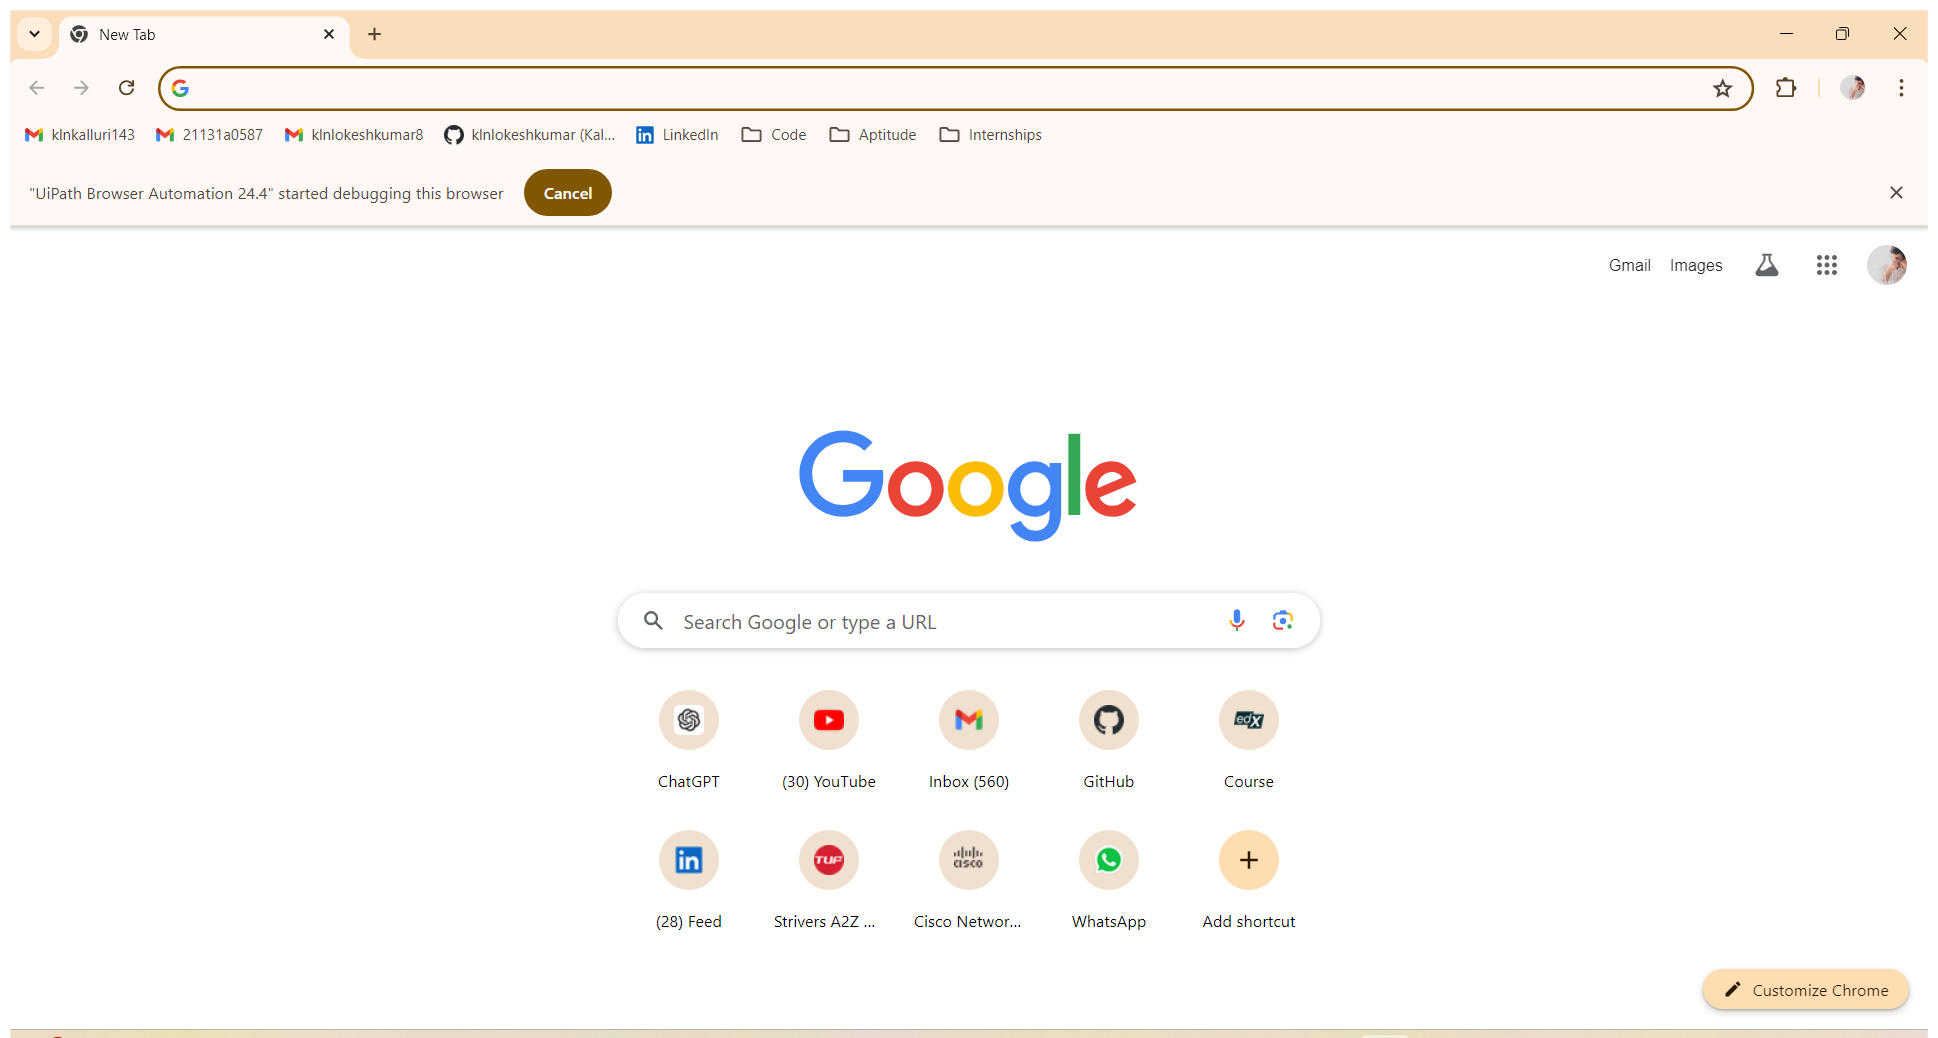
Task: WeatherRobot
Workflow: Main

Step 1: Use Browser Chrome: New Tab in window 'New Tab' (chrome.exe)

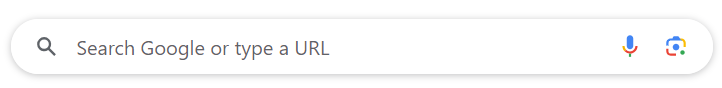
Step 2: type "["Weather in "+inputCity.ToString+" today"]" into the element 'Horizontal' in window 'New Tab - Google Chrome' (chrome.exe)

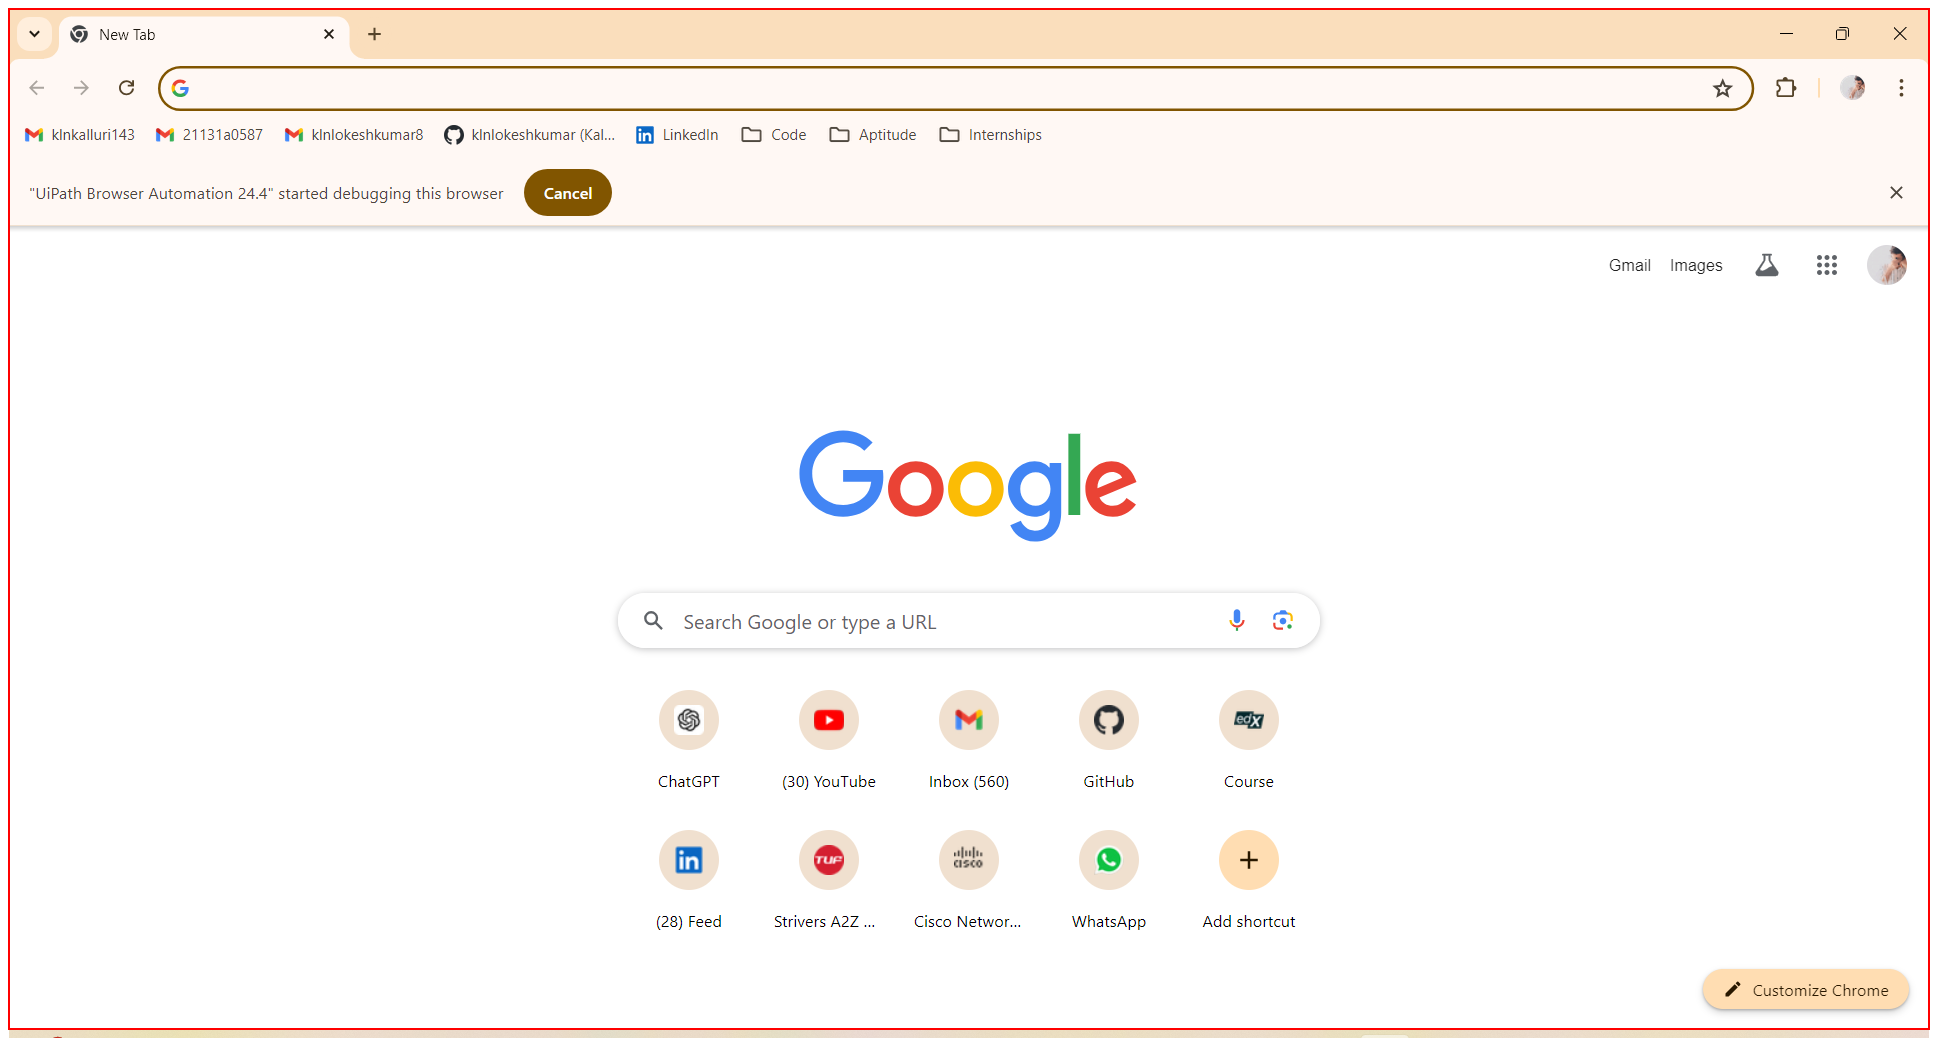
Step 3: type a value into the element in window 'New Tab - Google Chrome' (chrome.exe)

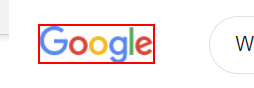
Step 4: Find Element 'IMG' on the image

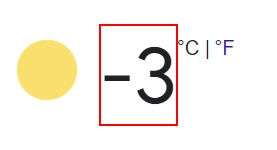
Step 5 [else]: get-text from the element 'wob_tm'